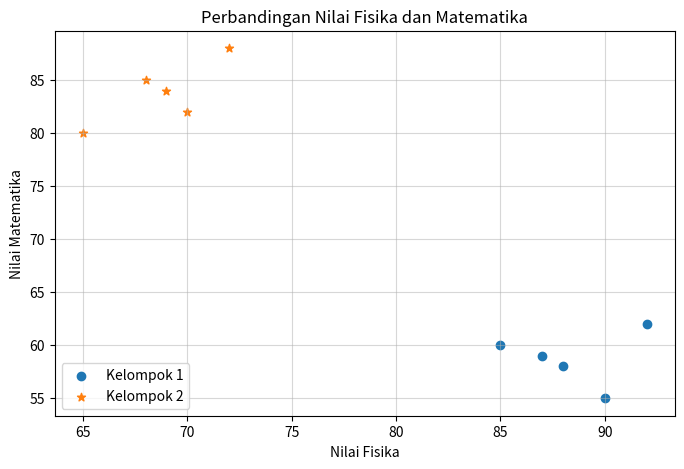

The matplotlib source for this figure:
import matplotlib.pyplot as plt 
import pandas as pd 
import numpy as np 


# x = [1, 2, 3, 4, 5] 
# y = [10, 35, 20, 70, 60] 


# #inisialisasi kanvas
# plt.figure(figsize=(12, 8))
# plt.plot

# x = [1, 2, 3, 4, 5] 
# y = [10, 35, 20, 70, 60] 
# y2 = [12, 43, 56, 23, 67] 
 
# plt.figure(figsize=(8, 4)) 
# # plt.plot() untuk masing-masing garis 
# plt.plot(x, y, marker="o", color="blue", label="Matematika") 
# plt.plot(x, y2, color="red", marker="h", linestyle="--", label="Fisika") 
 
# # Detail elemen untuk memambahkan teks 
# plt.title("Grafik") 
# plt.xlabel("Sumbu X") 
# plt.ylabel("Sumbu Y") 
# plt.grid(True) 
 
# # Nambahin keterangan, tapi jangan lupa tambahkan label 
# plt.legend() 
# plt.show() 
 
# plt.savefig("Real Penggunaan") #Menyimpan Gambar 

# kategori = ['Python', 'Assembly', 'Java', 'C++'] 
# jumlah_pengguna = [100, 10, 50, 70] 

# plt.figure(figsize=(8, 5)) 
# # plt.bar() untuk menampilkan bar ke atas 
# plt.bar(kategori, jumlah_pengguna) 
# plt.xlabel("Nama Bahasa Pemrograman") 
# plt.ylabel("Banyak Pengguna") 
# plt.title("Perbandingan popularitas Bahasa Pemrograman") 
# # axis = y --- untuk mengubur garis vertikal; 
# # alpha --- untuk mengatur opacity garis 
# plt.grid(axis="y", alpha=0.5, linestyle="--") 
# plt.show()

# Data dua kelompok 
fisika_kelompok1 = [85, 88, 90, 92, 87] 
matematika_kelompok1 = [60, 58, 55, 62, 59] 
 
fisika_kelompok2 = [65, 68, 70, 72, 69] 
matematika_kelompok2 = [80, 85, 82, 88, 84] 
 
plt.figure(figsize=(8, 5)) 
plt.scatter(fisika_kelompok1, matematika_kelompok1, marker="o", label="Kelompok 1") 
plt.scatter(fisika_kelompok2, matematika_kelompok2, marker="*", label="Kelompok 2") 
 
plt.title("Perbandingan Nilai Fisika dan Matematika") 
plt.xlabel("Nilai Fisika") 
plt.ylabel("Nilai Matematika") 
plt.legend(loc="lower left") 
plt.grid(True, alpha=0.5) 
plt.show() 